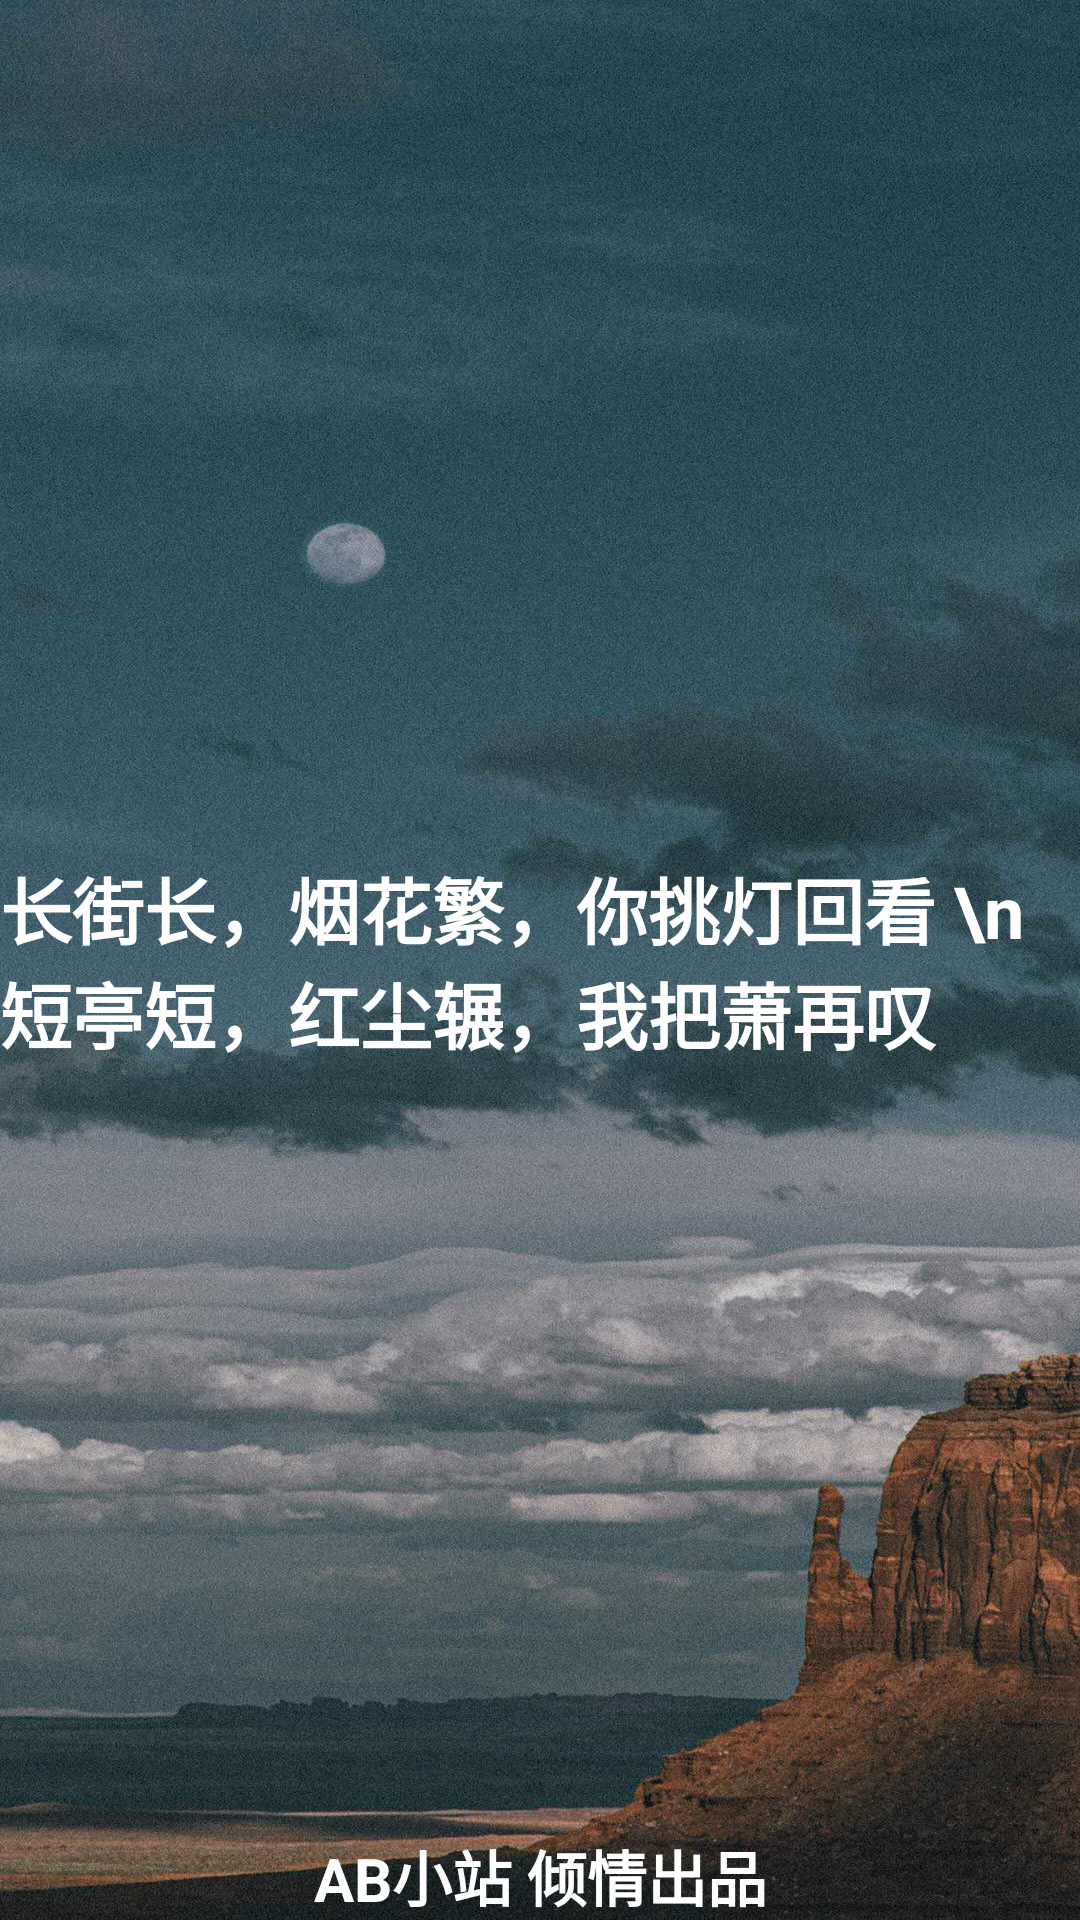

Here is an Android app screen rendered from its layout file. Give the layout XML and the strings, colors and styles it references.
<!-- AndroidManifest.xml: activity theme AppTheme.Splash -->
<!-- res/layout/activity_splash.xml -->
<?xml version="1.0" encoding="utf-8"?>
<FrameLayout xmlns:android="http://schemas.android.com/apk/res/android"
    xmlns:tools="http://schemas.android.com/tools"
    android:layout_width="match_parent"
    android:layout_height="match_parent"
    android:background="@color/skyblue"
    tools:context=".SplashActivity">

    <ImageView
        android:layout_width="match_parent"
        android:layout_height="match_parent"
        android:scaleType="fitXY"
        android:src="@mipmap/splash_cover"/>
    <TextView
        android:layout_width="wrap_content"
        android:layout_height="wrap_content"
        android:textStyle="bold"
        android:textColor="@color/white"
        android:layout_gravity="center"
        android:textSize="24sp"
        android:text="长街长，烟花繁，你挑灯回看 \n短亭短，红尘辗，我把萧再叹"/>
    <TextView
        android:id="@+id/tv_id"
        android:layout_marginBottom="@dimen/dp_10"
        android:text="AB小站 倾情出品"
        android:textSize="@dimen/sp_20"
        android:textColor="@color/white"
        android:gravity="bottom|center"
        android:textStyle="bold"
        android:layout_width="match_parent"
        android:layout_height="match_parent"/>


</FrameLayout>
<!-- resources referenced by this layout -->
<resources>
  <color name="skyblue">#87ceeb</color>
  <color name="white">#ffffff</color>
  <dimen name="sp_20">20sp</dimen>
  <!-- mipmap splash_cover: jpg bitmap (mipmap-xxhdpi, 262411 bytes) -->
  <style name="AppTheme.Splash" parent="Theme.AppCompat.Light.NoActionBar">
          <item name="windowNoTitle">true</item>
          <item name="windowActionBar">false</item>
          <item name="android:windowFullscreen">true</item>
          
          <item name="android:windowTranslucentStatus">true</item>
          <item name="android:statusBarColor">@android:color/transparent</item>
          <item name="android:windowContentOverlay">@null</item>
          
          <item name="android:windowDisablePreview">false</item>
      </style>
</resources>
